Run: headless pygame with SDL's dummy video driver; simulated clock (each Clock.tick advances the game by its frame time, no real sleeping); random seed 0; keys injected as events and as key.get_pressed() state; no mouse input.
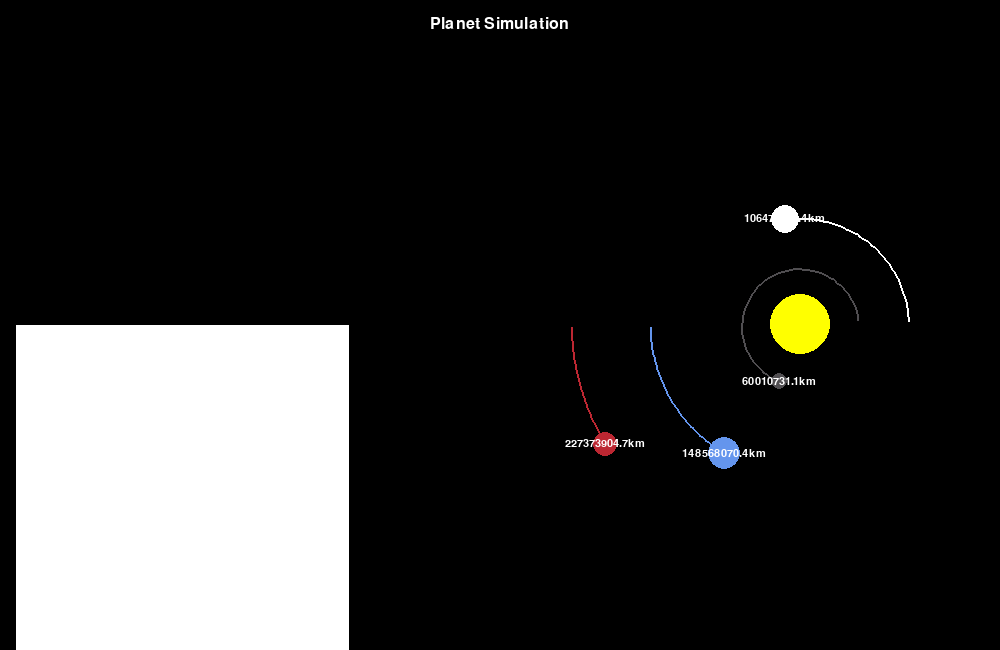
Frame 1 of 4 · flips 1–60 · no input
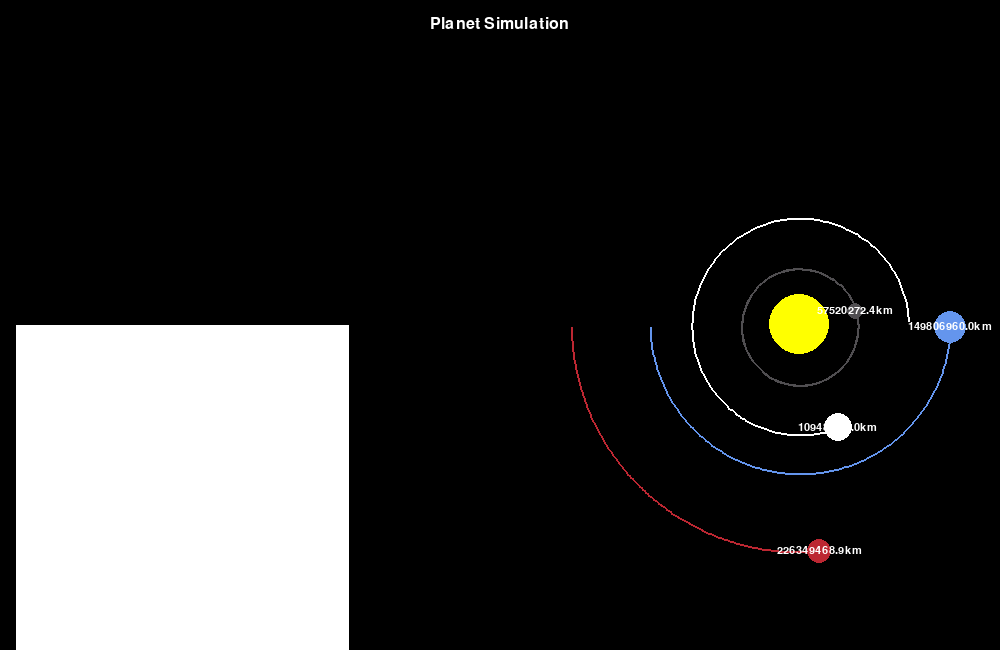
Frame 2 of 4 · flips 61–180 · tapped SPACE, RETURN · held RIGHT (→), D
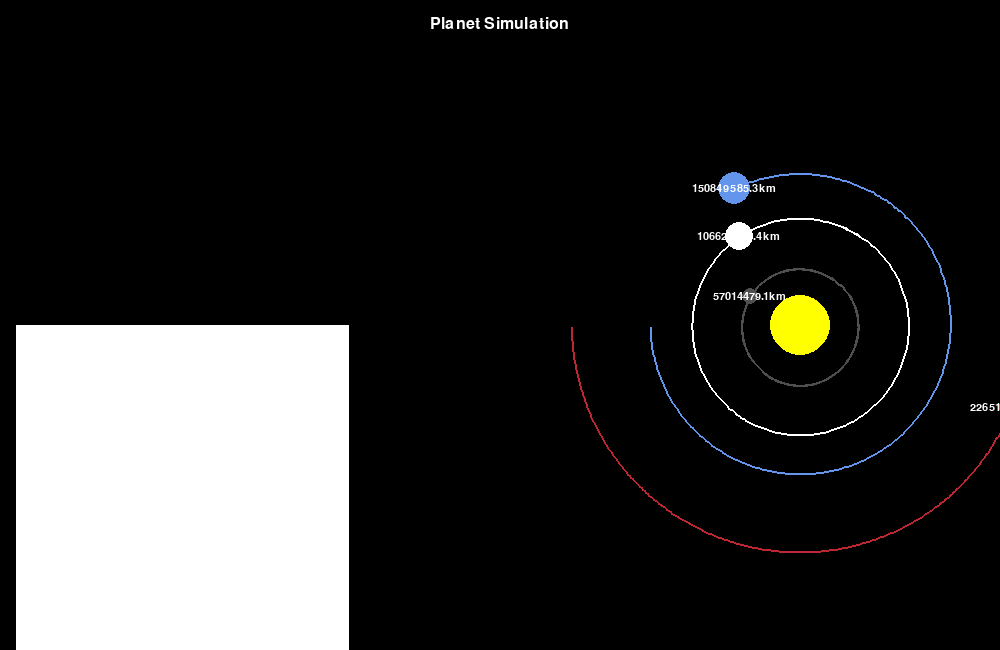
Frame 3 of 4 · flips 181–300 · held DOWN (↓), S
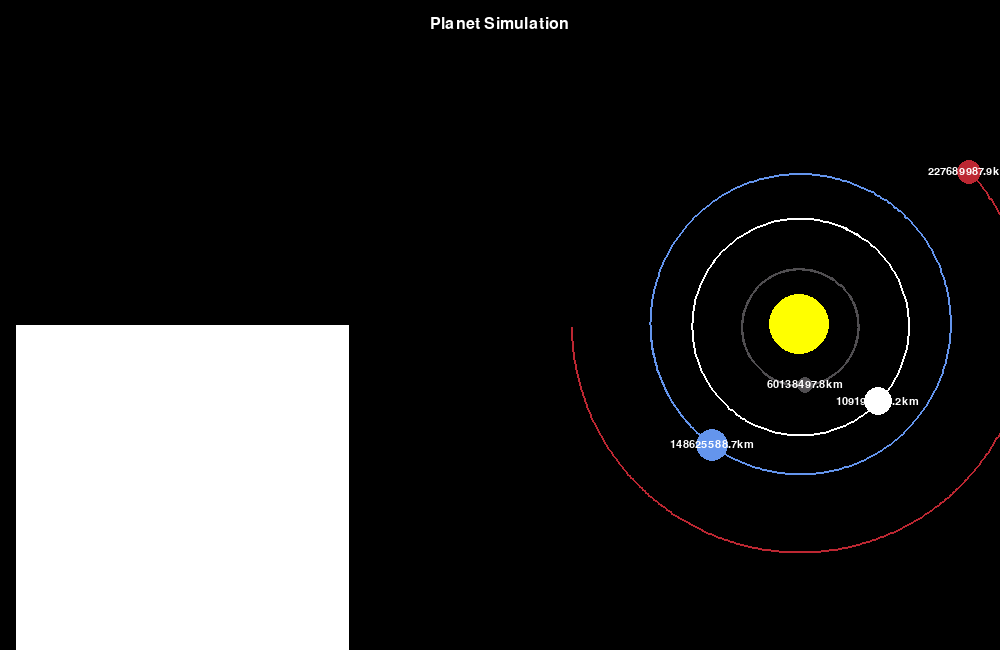
Frame 4 of 4 · flips 301–420 · held LEFT (←), A, UP (↑), W

The pygame program that drew these frames:

import pygame
import math
from enum import Enum
# Initialize pygame instance
pygame.init()

# Set pygame window
WIDTH, HEIGHT = 1000, 650
WIN = pygame.display.set_mode((WIDTH, HEIGHT))  # PI game surface aka window
pygame.display.set_caption('Planet Simulation')  # Window title

FONT = pygame.font.SysFont("comicsans", 16)  # Create font
FONT2 = pygame.font.SysFont("comicsans", 24)  # Create font

# TODO: Add a add planet button (by order)
# TODO: Add a remove planet button (by order)
# TODO: Add a speed slider
# TODO: Add a side navigation


class Color(Enum):
    WHITE = (255, 255, 255)
    YELLOW = (255, 255, 0)
    BLUE = (100, 149, 237)
    RED = (188, 39, 50)
    DARK_GRAY = (80, 78, 81)


class Planet:
    # Class variables
    # Austronomical Units (AU) (Distance from sun converted to meters)
    AU = 149.6e6 * 1000
    G = 6.67428e-11  # Gravity constant
    SCALE = 150 / AU  # 1AU = 100 pixels
    TIMESTEP = 3600*24  # 1 day (update time)

    def __init__(self, x: int, y: int, radius: int, color: tuple, mass: float, isSun: bool):
        # Set Planet properties relative to the sun
        self.x = x
        self.y = y
        self.radius = radius
        self.color = color
        self.mass = mass

        self.orbit = []  # Store travel points (draw orbit)
        self.sun = isSun  # Check if sun
        self.distance_to_sun = 0  # Distance from sun

        # Set velocities for orbitting planet
        self.x_vel = 0
        self.y_vel = 0

    def draw(self, win):
        x = (self.x * self.SCALE + WIDTH / 2) + 300
        y = self.y * self.SCALE + HEIGHT / 2

        if len(self.orbit) >= 2:
            updated_points = []
            for point in self.orbit:
                point_x, point_y = point
                point_x = (point_x * self.SCALE + WIDTH / 2) + 300
                point_y = point_y * self.SCALE + HEIGHT / 2
                updated_points.append((point_x, point_y))

            pygame.draw.lines(win, self.color, False, updated_points, 2)

        # Draw planet on screen
        pygame.draw.circle(win, self.color, (x, y), self.radius)

        if not self.sun:
            distance_text = FONT.render(
                # Create text object
                f'{round(self.distance_to_sun/1000, 1)}km', True, Color.WHITE.value)
            win.blit(distance_text, (x - distance_text.get_width()/2,
                     y - distance_text.get_height()/2))  # Render text on screen

    def attraction(self, other):
        other_x, other_y = other.x, other.y
        distance_x = other_x - self.x
        distance_y = other_y - self.y
        distance = math.sqrt(distance_x ** 2 + distance_y ** 2)

        if other.sun:
            self.distance_to_sun = distance

        force = self.G * self.mass * other.mass / distance ** 2
        theta = math.atan2(distance_y, distance_x)
        force_x = math.cos(theta) * force
        force_y = math.sin(theta) * force

        return force_x, force_y

    def update_position(self, planets):
        total_fx = total_fy = 0

        for planet in planets:
            if self == planet:
                continue

            fx, fy = self.attraction(planet)
            total_fx += fx
            total_fy += fy

        self.x_vel += total_fx / self.mass * self.TIMESTEP
        self.y_vel += total_fy / self.mass * self.TIMESTEP

        self.x += self.x_vel * self.TIMESTEP
        self.y += self.y_vel * self.TIMESTEP
        self.orbit.append((self.x, self.y))

class SideBar:
    def __init__(self, x, y, width, height, color) -> None:
        self.x = x
        self.y = y
        self.width = width
        self.height = height
        self.color = color
    
    def draw(self, win):
        x = self.x
        y = self.y + HEIGHT / 2
        
        pygame.draw.rect(win, self.color, (x, y, self.width, self.height))

# Game loop


def main():
    run = True
    clock = pygame.time.Clock()  # Create clock instance (help with synchronization)

    sidebar = SideBar(16, 0, WIDTH/3, HEIGHT * 2/3, Color.WHITE.value)
    
    sun = Planet(0, 0, 30, Color.YELLOW.value, 1.989 * 10**30, True)
    earth = Planet(-1 * Planet.AU, 0, 16,
                   Color.BLUE.value, 5.972 * 10**24, False)
    earth.y_vel = 29.8 * 1000

    mars = Planet(-1.524 * Planet.AU, 0, 12,
                  Color.RED.value, 6.39 * 10**23, False)
    mars.y_vel = 24.1 * 1000

    mercury = Planet(0.387 * Planet.AU, 0, 8,
                     Color.DARK_GRAY.value, 3.30 * 10**23, False)
    mercury.y_vel = -47.9 * 1000

    venus = Planet(0.723 * Planet.AU, 0, 14,
                   Color.WHITE.value, 4.8685 * 10**24, False)
    venus.y_vel = -35.0 * 1000

    planets = [sun, earth, mars, mercury, venus]

    while run:
        clock.tick(60)  # Set frame rate (update)
        WIN.fill((0, 0, 0))

        title = FONT2.render('Planet Simulation', True,
                             Color.WHITE.value)  # Create text object
        # Render text on screen
        WIN.blit(title, ((WIDTH - title.get_width())/2, 16))

        # Get events (e.g. keyboard, mouse, etc.)
        for event in pygame.event.get():
            # Close event
            if event.type == pygame.QUIT:
                run = False

        sidebar.draw(WIN)
        
        for planet in planets:
            planet.update_position(planets)
            planet.draw(WIN)

        pygame.display.update()

    pygame.quit()  # Quit out application


if __name__ == "__main__":
    main()
